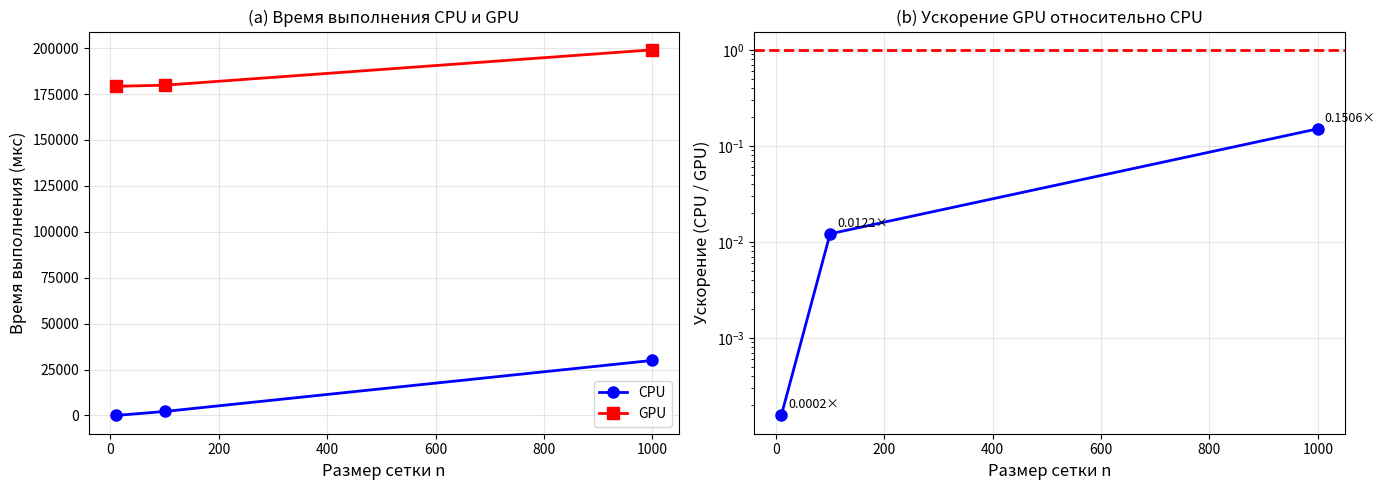

Reproduce this figure in Python.
import matplotlib.pyplot as plt
import numpy as np

# Данные
n = [10, 100, 1000]
cpu_times = [28, 2185, 29976]
gpu_times = [179200, 179800, 199057]
speedup = [28/179200, 2185/179800, 29976/199057]

fig, (ax1, ax2) = plt.subplots(1, 2, figsize=(14, 5))

# ===== ГРАФИК 1: Время выполнения =====
ax1.plot(n, cpu_times, 'o-', color='blue', linewidth=2, markersize=8, label='CPU')
ax1.plot(n, gpu_times, 's-', color='red', linewidth=2, markersize=8, label='GPU')
ax1.set_xlabel('Размер сетки n', fontsize=12)
ax1.set_ylabel('Время выполнения (мкс)', fontsize=12)
ax1.set_title('(a) Время выполнения CPU и GPU', fontsize=12)
ax1.legend()
ax1.grid(True, alpha=0.3)

# ===== ГРАФИК 2: Ускорение =====
ax2.plot(n, speedup, 'o-', color='blue', linewidth=2, markersize=8)
ax2.axhline(y=1, color='red', linestyle='--', linewidth=2, label='CPU = GPU')
ax2.set_xlabel('Размер сетки n', fontsize=12)
ax2.set_ylabel('Ускорение (CPU / GPU)', fontsize=12)
ax2.set_title('(b) Ускорение GPU относительно CPU', fontsize=12)
ax2.grid(True, alpha=0.3)
ax2.set_yscale('log')

# Подписи точек
for i, (x, y) in enumerate(zip(n, speedup)):
    ax2.annotate(f'{y:.4f}×', (x, y), xytext=(5, 5), textcoords='offset points', fontsize=9)

plt.tight_layout()
plt.savefig('speedup_comparison.png', dpi=150, bbox_inches='tight')
plt.show()
